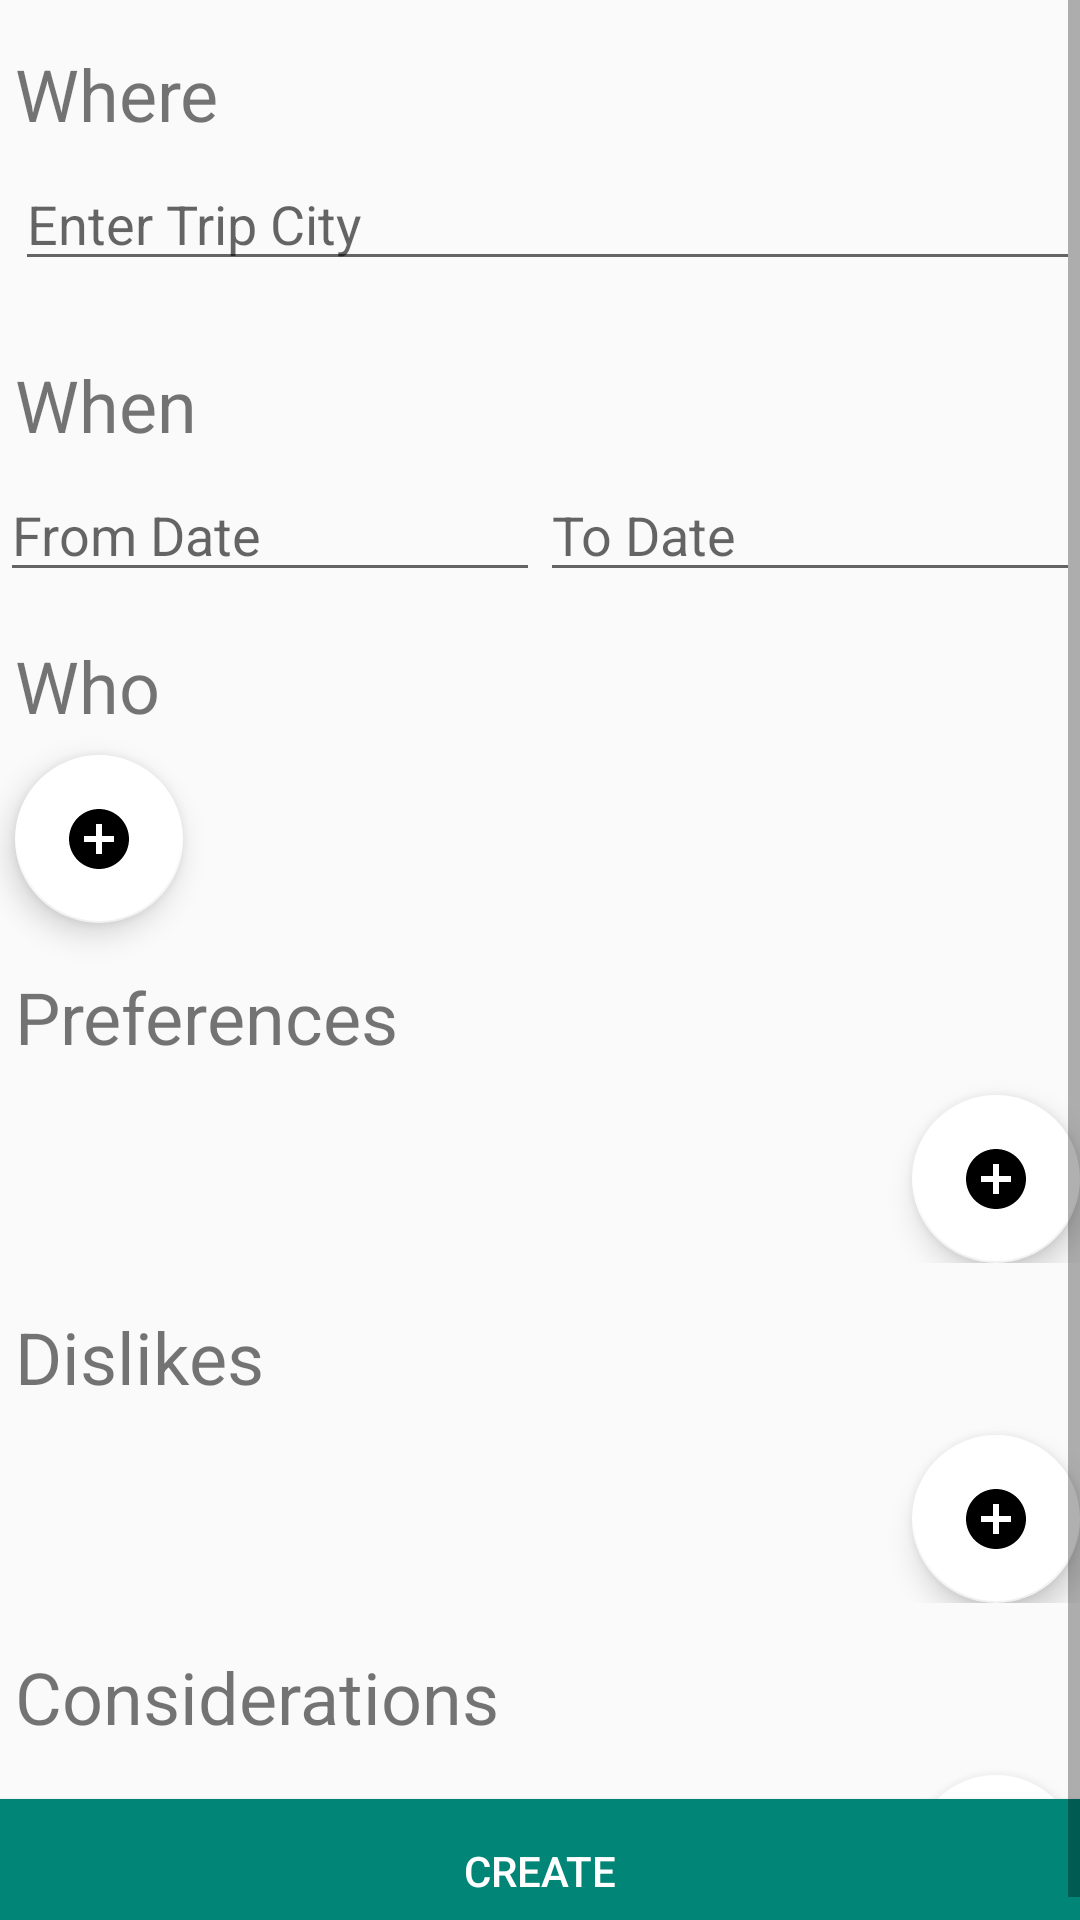

Write the Android layout XML for this screen, with the resource values it uses.
<!-- AndroidManifest.xml: application theme AppTheme -->
<!-- res/layout/content_add_trips.xml -->
<?xml version="1.0" encoding="utf-8"?>
<ScrollView xmlns:android="http://schemas.android.com/apk/res/android"
    xmlns:app="http://schemas.android.com/apk/res-auto"
    xmlns:tools="http://schemas.android.com/tools"
    android:layout_width="match_parent"
    app:layout_behavior="@string/appbar_scrolling_view_behavior"
    android:fillViewport="true"
    android:layout_height="match_parent">

<RelativeLayout
    android:layout_width="match_parent"
    android:layout_height="match_parent"
    tools:context=".AddTrips"

    tools:showIn="@layout/activity_add_trips">

    <LinearLayout
        android:layout_width="match_parent"
        android:layout_height="match_parent"
        android:orientation="vertical"
        >
        <TextView
            android:layout_width="match_parent"
            android:layout_height="wrap_content"
            android:text="Where"
            android:padding="5dp"
            android:textSize="24sp"
            android:layout_marginTop="10dp"
            />

       <EditText
           android:id="@+id/etTripCity"
           android:layout_width="match_parent"
           android:layout_height="wrap_content"
           android:layout_marginLeft="5dp"
           android:hint="Enter Trip City"
           />


        <TextView
            android:layout_width="match_parent"
            android:layout_height="wrap_content"
            android:text="When"
            android:layout_marginTop="20dp"
            android:textSize="24sp"
            android:padding="5dp"

            />

        <LinearLayout
            android:layout_width="match_parent"
            android:layout_height="wrap_content"
            android:orientation="horizontal"
            android:weightSum="2"
            >

            <EditText
                android:id="@+id/etFromDate"
                android:layout_width="0dp"
                android:layout_height="wrap_content"
                android:layout_weight="1"
                android:hint="From Date"
                android:clickable="true"
                android:inputType="date"
                android:focusable="false"

                />


            <EditText
                android:id="@+id/etToDate"
                android:layout_width="0dp"
                android:layout_height="wrap_content"
                android:layout_weight="1"
                android:hint="To Date"
                android:clickable="true"
                android:inputType="date"
                android:focusable="false"
                />





        </LinearLayout>


        <TextView
            android:layout_width="match_parent"
            android:layout_height="wrap_content"
            android:layout_marginTop="10dp"
            android:text="Who"
            android:padding="5dp"
            android:textSize="24sp"

            />

        <android.support.design.widget.FloatingActionButton
            android:id="@+id/fbAddFriends"
            android:layout_width="wrap_content"
            android:layout_height="wrap_content"
            android:src="@drawable/ic_add_circle_black_24dp"
            app:backgroundTint="@android:color/white"
            android:layout_marginLeft="5dp"
            android:layout_marginTop="2dp"
            />

        <TextView
            android:layout_width="match_parent"
            android:layout_height="wrap_content"
            android:layout_marginTop="10dp"
            android:text="Preferences"
            android:padding="5dp"
            android:textSize="24sp"
            />

        <LinearLayout
            android:layout_width="match_parent"
            android:layout_height="wrap_content"
            android:orientation="horizontal"

            >

            <android.support.v7.widget.RecyclerView
                android:id="@+id/rvPreference"
                android:layout_width="wrap_content"
                android:layout_height="wrap_content"
                android:layout_weight="1"
                android:layout_marginTop="5dp"
                android:layout_marginBottom="5dp"
                />

        <android.support.design.widget.FloatingActionButton
            android:id="@+id/fbPreferences"
            android:layout_width="wrap_content"
            android:layout_height="wrap_content"
            android:src="@drawable/ic_add_circle_black_24dp"
            app:backgroundTint="@android:color/white"
            android:layout_marginLeft="5dp"
            android:layout_marginTop="5dp"

            />

        </LinearLayout>

        <TextView
            android:layout_width="match_parent"
            android:layout_height="wrap_content"
            android:layout_marginTop="10dp"
            android:text="Dislikes"
            android:padding="5dp"
            android:textSize="24sp"
            />

        <LinearLayout
            android:layout_width="match_parent"
            android:layout_height="wrap_content"
            android:orientation="horizontal"

            >

            <android.support.v7.widget.RecyclerView
                android:id="@+id/rvDislike"
                android:layout_width="wrap_content"
                android:layout_height="wrap_content"
                android:layout_weight="1"
                android:layout_marginTop="5dp"
                android:layout_marginBottom="5dp"
                />

            <android.support.design.widget.FloatingActionButton
                android:id="@+id/fbDislikes"
                android:layout_width="wrap_content"
                android:layout_height="wrap_content"
                android:src="@drawable/ic_add_circle_black_24dp"
                app:backgroundTint="@android:color/white"
                android:layout_marginLeft="5dp"
                android:layout_marginTop="5dp"

                />

        </LinearLayout>

        <TextView
            android:layout_width="match_parent"
            android:layout_height="wrap_content"
            android:layout_marginTop="10dp"
            android:text="Considerations"
            android:padding="5dp"
            android:textSize="24sp"
            />

        <LinearLayout
            android:layout_width="match_parent"
            android:layout_height="wrap_content"
            android:orientation="horizontal"

            >

            <android.support.v7.widget.RecyclerView
                android:id="@+id/rvConsideration"
                android:layout_width="wrap_content"
                android:layout_height="wrap_content"
                android:layout_weight="1"
                android:layout_marginTop="5dp"
                android:layout_marginBottom="20dp"
                />

            <android.support.design.widget.FloatingActionButton
                android:id="@+id/fbAddConsideration"
                android:layout_width="wrap_content"
                android:layout_height="wrap_content"
                android:src="@drawable/ic_add_circle_black_24dp"
                app:backgroundTint="@android:color/white"
                android:layout_marginLeft="5dp"
                android:layout_marginTop="5dp"

                />

        </LinearLayout>






    </LinearLayout>


  <Button
      android:id="@+id/btCreateTrip"
      android:layout_width="match_parent"
      android:layout_height="wrap_content"
      android:text="Create"
      android:layout_alignParentBottom="true"
      android:background="@color/colorPrimary"
      android:textColor="#fff"
      />

</RelativeLayout>

</ScrollView>
<!-- res/layout/activity_add_trips.xml (included above) -->
<?xml version="1.0" encoding="utf-8"?>
<android.support.design.widget.CoordinatorLayout xmlns:android="http://schemas.android.com/apk/res/android"
    xmlns:app="http://schemas.android.com/apk/res-auto"
    xmlns:tools="http://schemas.android.com/tools"
    android:layout_width="match_parent"
    android:layout_height="match_parent"
    tools:context=".AddTrips">

    <android.support.design.widget.AppBarLayout
        android:layout_width="match_parent"
        android:layout_height="wrap_content"
        android:theme="@style/AppTheme.AppBarOverlay">

        <android.support.v7.widget.Toolbar
            android:id="@+id/toolbar"
            android:layout_width="match_parent"
            android:layout_height="?attr/actionBarSize"
            android:background="?attr/colorPrimary"
            app:popupTheme="@style/AppTheme.PopupOverlay" />

    </android.support.design.widget.AppBarLayout>

    <include layout="@layout/content_add_trips" />

    
        
        
        
        
        
        

</android.support.design.widget.CoordinatorLayout>
<!-- resources referenced by this layout -->
<resources>
  <color name="colorPrimary">#008577</color>
  <!-- drawable ic_add_circle_black_24dp (drawable) -->
  <vector xmlns:android="http://schemas.android.com/apk/res/android"
          android:width="50dp"
          android:height="50dp"
          android:viewportWidth="24.0"
          android:viewportHeight="24.0">
      <path
          android:fillColor="#FF000000"
          android:pathData="M12,2C6.48,2 2,6.48 2,12s4.48,10 10,10 10,-4.48 10,-10S17.52,2 12,2zM17,13h-4v4h-2v-4L7,13v-2h4L11,7h2v4h4v2z"/>
  </vector>
  <style name="AppTheme.AppBarOverlay" parent="ThemeOverlay.AppCompat.Dark.ActionBar" />
  <style name="AppTheme.PopupOverlay" parent="ThemeOverlay.AppCompat.Light" />
  <style name="AppTheme" parent="Theme.AppCompat.Light.DarkActionBar">
          
          <item name="colorPrimary">@color/colorPrimary</item>
          <item name="colorPrimaryDark">@color/colorPrimaryDark</item>
          <item name="colorAccent">@color/colorAccent</item>
  
      </style>
  <color name="colorPrimaryDark">#00574B</color>
  <color name="colorAccent">#D81B60</color>
</resources>
